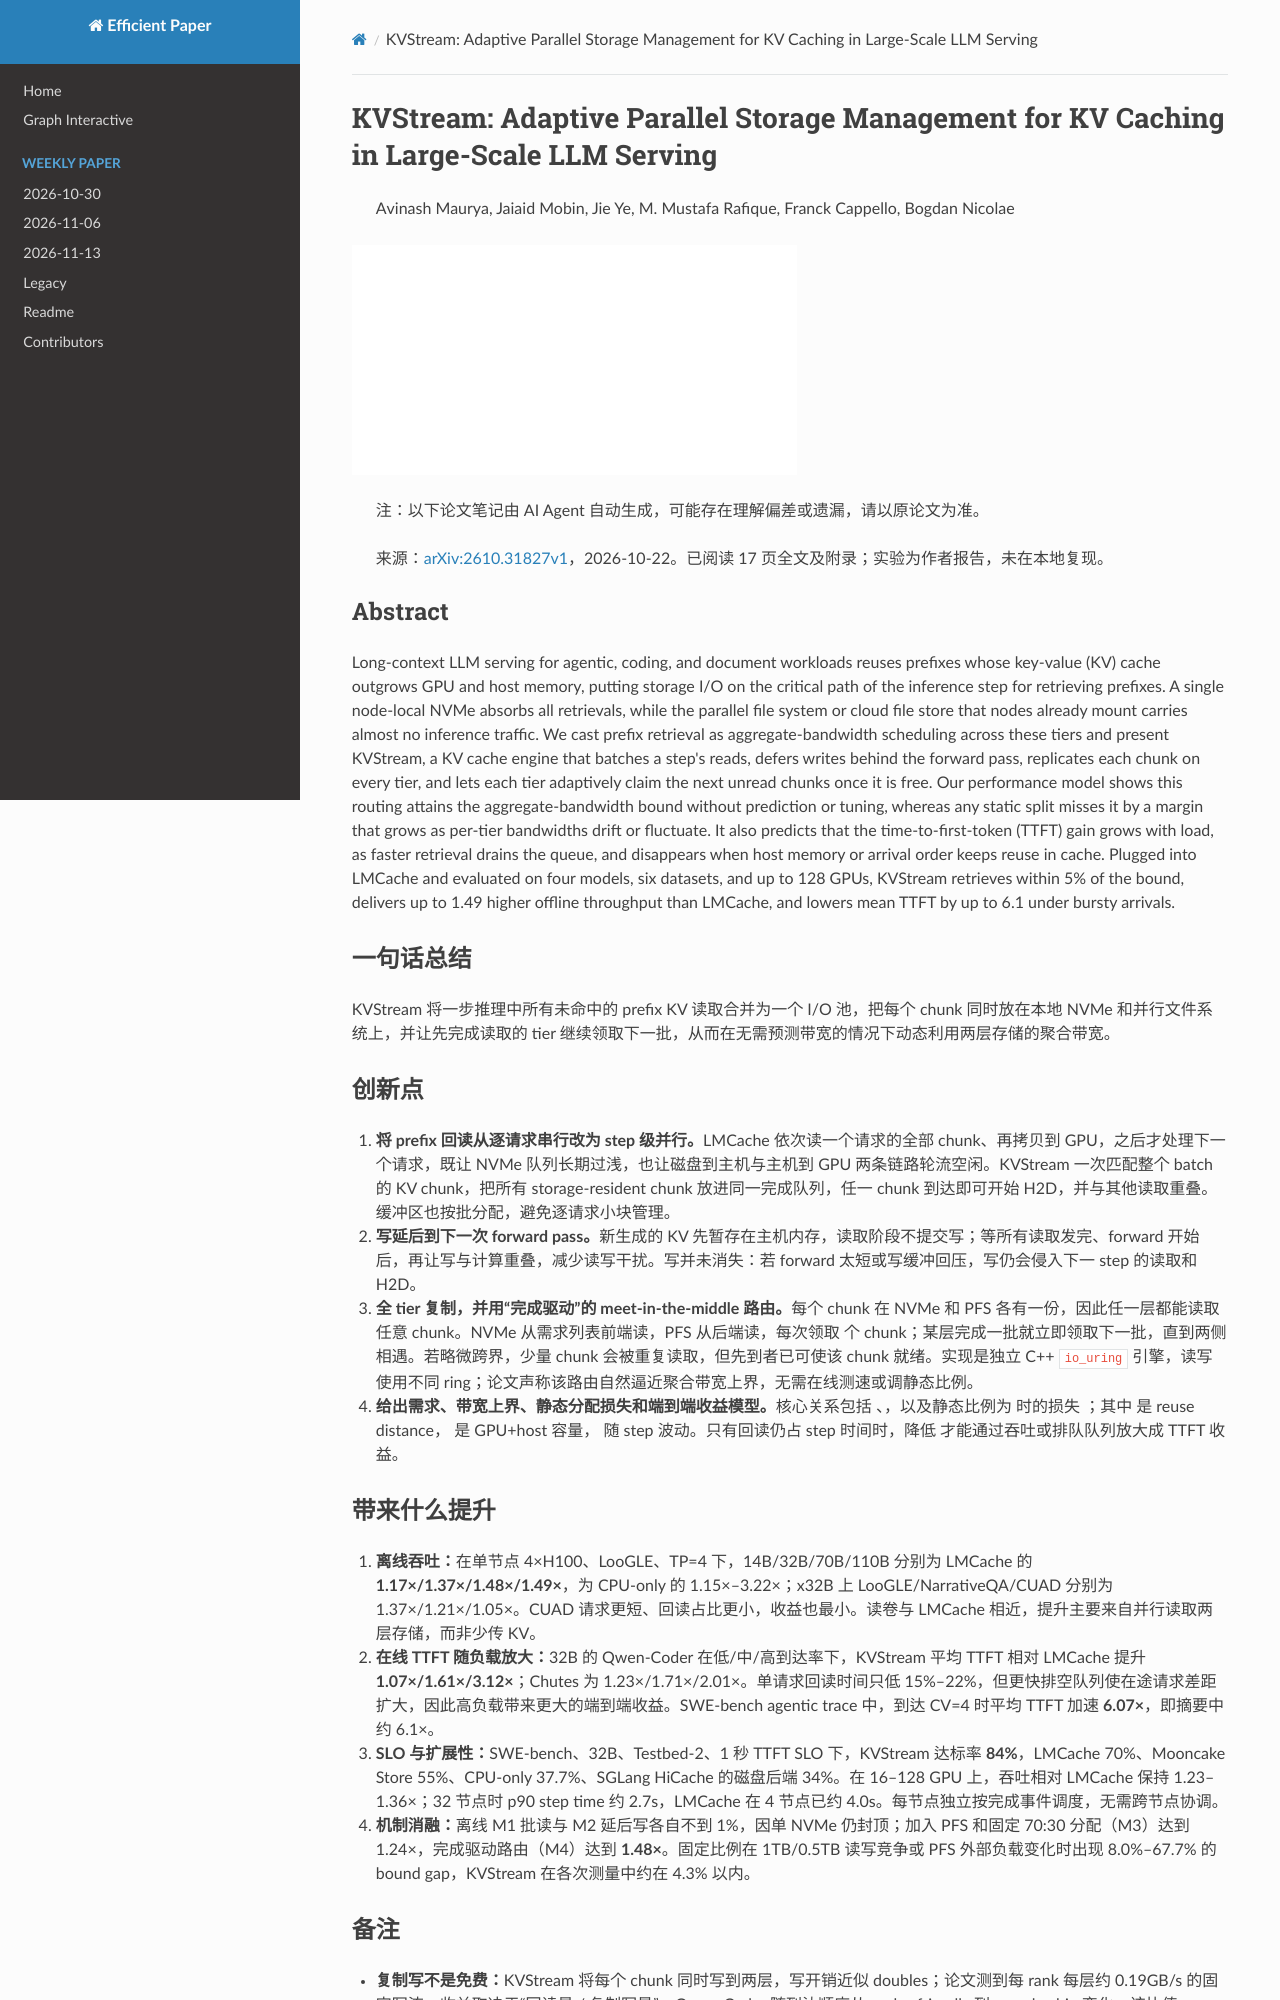

repository: hustzxd/EfficientPaper · page: notes/2026/KVStream/note/index.html · generator: mkdocs

# KVStream: Adaptive Parallel Storage Management for KV Caching in Large-Scale LLM Serving

> Avinash Maurya, Jaiaid Mobin, Jie Ye, M. Mustafa Rafique, Franck Cappello, Bogdan Nicolae

![cover](../../blank.jpg)

> 注：以下论文笔记由 AI Agent 自动生成，可能存在理解偏差或遗漏，请以原论文为准。

> 来源：[arXiv:2610.31827v1](https://arxiv.org/abs/2610.31827v1)，2026-10-22。已阅读 17 页全文及附录；实验为作者报告，未在本地复现。

## Abstract

Long-context LLM serving for agentic, coding, and document workloads reuses prefixes whose key-value (KV) cache outgrows GPU and host memory, putting storage I/O on the critical path of the inference step for retrieving prefixes. A single node-local NVMe absorbs all retrievals, while the parallel file system or cloud file store that nodes already mount carries almost no inference traffic. We cast prefix retrieval as aggregate-bandwidth scheduling across these tiers and present KVStream, a KV cache engine that batches a step's reads, defers writes behind the forward pass, replicates each chunk on every tier, and lets each tier adaptively claim the next unread chunks once it is free. Our performance model shows this routing attains the aggregate-bandwidth bound without prediction or tuning, whereas any static split misses it by a margin that grows as per-tier bandwidths drift or fluctuate. It also predicts that the time-to-first-token (TTFT) gain grows with load, as faster retrieval drains the queue, and disappears when host memory or arrival order keeps reuse in cache. Plugged into LMCache and evaluated on four models, six datasets, and up to 128 GPUs, KVStream retrieves within 5% of the bound, delivers up to 1.49$\times$ higher offline throughput than LMCache, and lowers mean TTFT by up to 6.1$\times$ under bursty arrivals.

## 一句话总结

KVStream 将一步推理中所有未命中的 prefix KV 读取合并为一个 I/O 池，把每个 chunk 同时放在本地 NVMe 和并行文件系统上，并让先完成读取的 tier 继续领取下一批，从而在无需预测带宽的情况下动态利用两层存储的聚合带宽。

## 创新点

1. **将 prefix 回读从逐请求串行改为 step 级并行。**LMCache 依次读一个请求的全部 chunk、再拷贝到 GPU，之后才处理下一个请求，既让 NVMe 队列长期过浅，也让磁盘到主机与主机到 GPU 两条链路轮流空闲。KVStream 一次匹配整个 batch 的 KV chunk，把所有 storage-resident chunk 放进同一完成队列，任一 chunk 到达即可开始 H2D，并与其他读取重叠。缓冲区也按批分配，避免逐请求小块管理。
2. **写延后到下一次 forward pass。**新生成的 KV 先暂存在主机内存，读取阶段不提交写；等所有读取发完、forward 开始后，再让写与计算重叠，减少读写干扰。写并未消失：若 forward 太短或写缓冲回压，写仍会侵入下一 step 的读取和 H2D。
3. **全 tier 复制，并用“完成驱动”的 meet-in-the-middle 路由。**每个 chunk 在 NVMe 和 PFS 各有一份，因此任一层都能读取任意 chunk。NVMe 从需求列表前端读，PFS 从后端读，每次领取 $m$ 个 chunk；某层完成一批就立即领取下一批，直到两侧相遇。若略微跨界，少量 chunk 会被重复读取，但先到者已可使该 chunk 就绪。实现是独立 C++ `io_uring` 引擎，读写使用不同 ring；论文声称该路由自然逼近聚合带宽上界，无需在线测速或调静态比例。
4. **给出需求、带宽上界、静态分配损失和端到端收益模型。**核心关系包括 $D=V\cdot\Pr[d>M]$、$T^{ret}_i\ge D_i/(b_0(i)+b_1(i))$，以及静态比例为 $g$ 时的损失 $\max(g/\phi(i),(1-g)/(1-\phi(i)))$；其中 $d$ 是 reuse distance，$M$ 是 GPU+host 容量，$\phi(i)=b_0(i)/(b_0(i)+b_1(i))$ 随 step 波动。只有回读仍占 step 时间时，降低 $T^{ret}$ 才能通过吞吐或排队队列放大成 TTFT 收益。

## 带来什么提升

1. **离线吞吐：**在单节点 4×H100、LooGLE、TP=4 下，14B/32B/70B/110B 分别为 LMCache 的 **1.17×/1.37×/1.48×/1.49×**，为 CPU-only 的 1.15×–3.22×；x32B 上 LooGLE/NarrativeQA/CUAD 分别为 1.37×/1.21×/1.05×。CUAD 请求更短、回读占比更小，收益也最小。读卷与 LMCache 相近，提升主要来自并行读取两层存储，而非少传 KV。
2. **在线 TTFT 随负载放大：**32B 的 Qwen-Coder 在低/中/高到达率下，KVStream 平均 TTFT 相对 LMCache 提升 **1.07×/1.61×/3.12×**；Chutes 为 1.23×/1.71×/2.01×。单请求回读时间只低 15%–22%，但更快排空队列使在途请求差距扩大，因此高负载带来更大的端到端收益。SWE-bench agentic trace 中，到达 CV=4 时平均 TTFT 加速 **6.07×**，即摘要中约 6.1×。
3. **SLO 与扩展性：**SWE-bench、32B、Testbed-2、1 秒 TTFT SLO 下，KVStream 达标率 **84%**，LMCache 70%、Mooncake Store 55%、CPU-only 37.7%、SGLang HiCache 的磁盘后端 34%。在 16–128 GPU 上，吞吐相对 LMCache 保持 1.23–1.36×；32 节点时 p90 step time 约 2.7s，LMCache 在 4 节点已约 4.0s。每节点独立按完成事件调度，无需跨节点协调。
4. **机制消融：**离线 M1 批读与 M2 延后写各自不到 1%，因单 NVMe 仍封顶；加入 PFS 和固定 70:30 分配（M3）达到 1.24×，完成驱动路由（M4）达到 **1.48×**。固定比例在 1TB/0.5TB 读写竞争或 PFS 外部负载变化时出现 8.0%–67.7% 的 bound gap，KVStream 在各次测量中约在 4.3% 以内。
